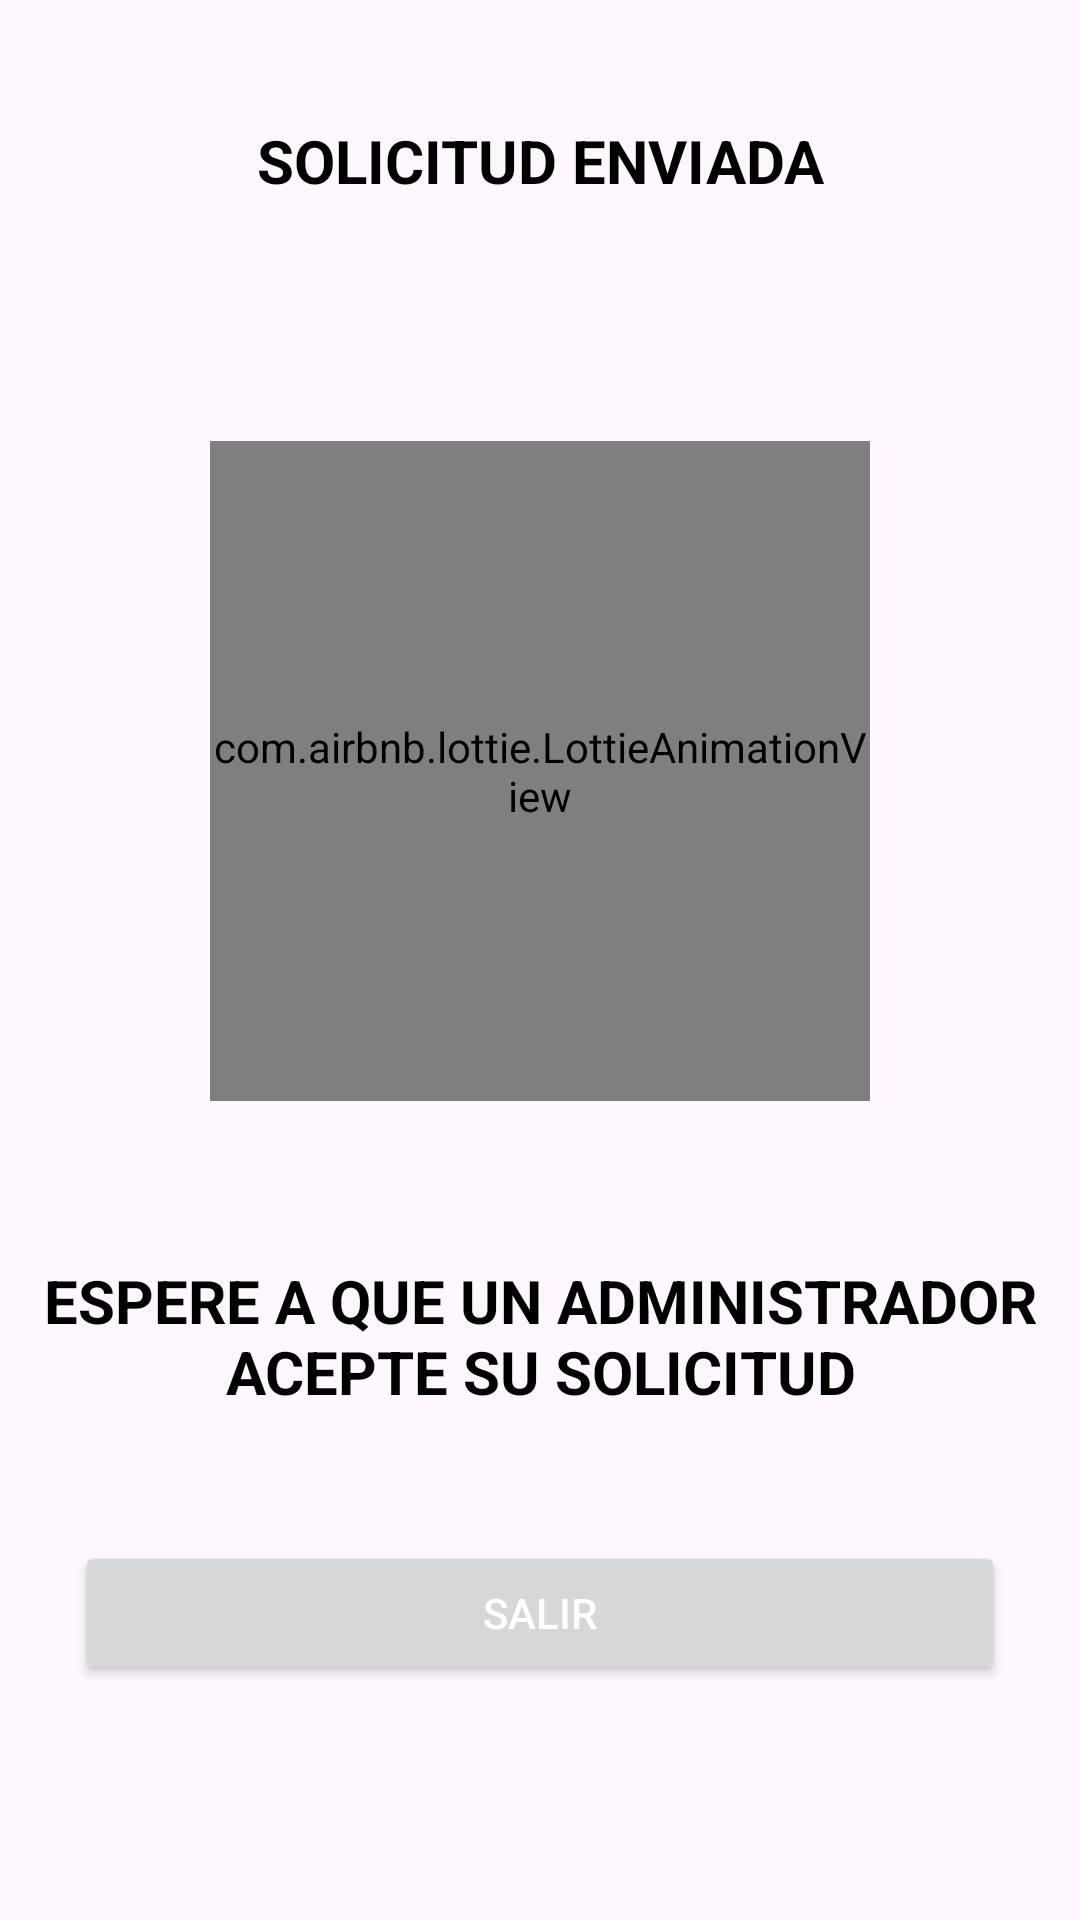

Layout XML and referenced resources for this Android screen:
<!-- AndroidManifest.xml: application theme Theme.DeliEver -->
<!-- res/layout/activity_main_espera.xml -->
<?xml version="1.0" encoding="utf-8"?>
<ScrollView xmlns:android="http://schemas.android.com/apk/res/android"
    xmlns:app="http://schemas.android.com/apk/res-auto"
    xmlns:tools="http://schemas.android.com/tools"
    android:layout_width="match_parent"
    android:layout_height="match_parent"
    tools:context="Vendedor.MainActivityEspera"
    android:backgroundTint="@color/white">

    <androidx.appcompat.widget.LinearLayoutCompat
        android:layout_width="match_parent"
        android:layout_height="wrap_content"
        android:orientation="vertical">

        <TextView
            android:layout_width="wrap_content"
            android:layout_height="wrap_content"
            android:text="Solicitud enviada"
            android:textColor="@color/black"
            android:textSize="20sp"
            android:textAlignment="center"
            android:layout_gravity="center"
            android:textAllCaps="true"
            android:textStyle="bold"
            android:layout_marginTop="40dp"
            tools:ignore="HardcodedText"/>

        <com.airbnb.lottie.LottieAnimationView
            android:layout_width="220dp"
            android:layout_height="220dp"
            android:layout_gravity="center"
            android:layout_marginTop="80dp"
            app:lottie_autoPlay="true"
            app:lottie_fileName="sendSoli.json"
            app:lottie_imageAssetsFolder="assets"
            app:lottie_loop="true"/>

        <TextView
            android:layout_width="wrap_content"
            android:layout_height="wrap_content"
            android:text="Espere a que un administrador acepte su solicitud"
            android:textColor="@color/black"
            android:textSize="20sp"
            android:padding="3dp"
            android:textAlignment="center"
            android:textAllCaps="true"
            android:textStyle="bold"
            android:layout_marginTop="50dp"
            android:layout_gravity="center"
            tools:ignore="HardcodedText"/>

        <Button
            android:id="@+id/Btn_Salir"
            android:layout_marginTop="40dp"
            android:layout_marginLeft="25dp"
            android:layout_marginRight="25dp"
            android:layout_width="match_parent"
            android:layout_height="wrap_content"
            android:text="Salir"
            android:onClick="Salir"
            android:textColor="@color/white"
            android:textAlignment="center"
            android:textAllCaps="true"
            tools:ignore="HardcodedText" />

    </androidx.appcompat.widget.LinearLayoutCompat>
</ScrollView>
<!-- resources referenced by this layout -->
<resources>
  <color name="black">#FF000000</color>
  <color name="white">#FFFFFFFF</color>
  <style name="Theme.DeliEver" parent="Base.Theme.DeliEver" />
  <style name="Base.Theme.DeliEver" parent="Theme.Material3.Light.NoActionBar">
  
          <item name="colorPrimary">@color/azulCielo</item>
          <item name="colorPrimaryDark">@color/azulCielo</item>
  
      </style>
  <color name="azulCielo">#19A7CE</color>
</resources>
